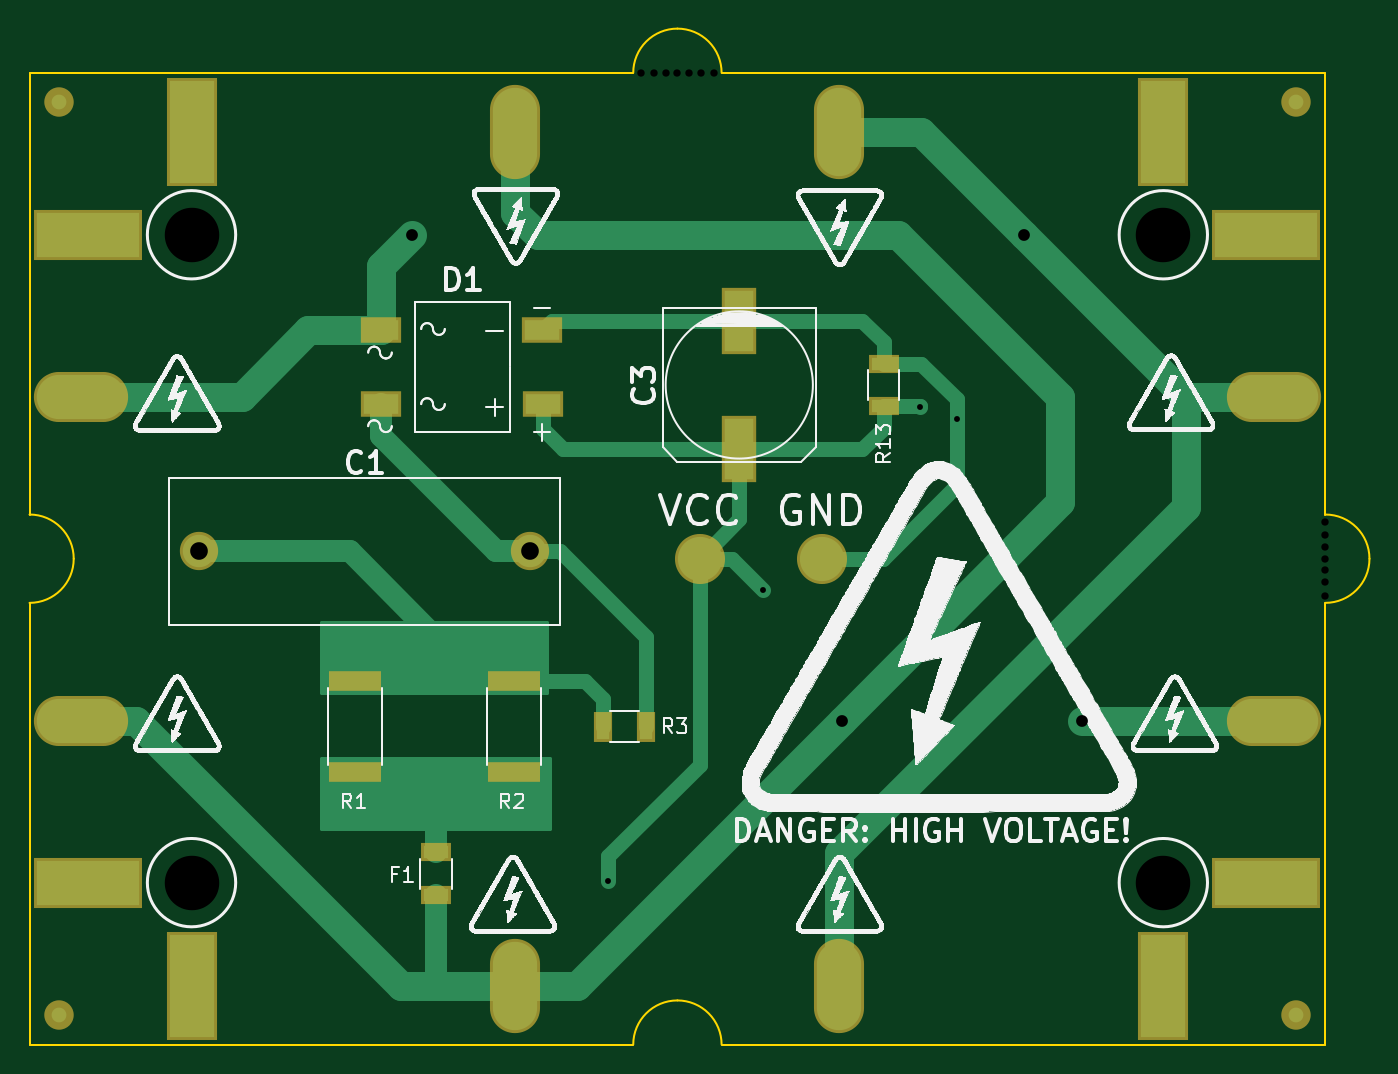
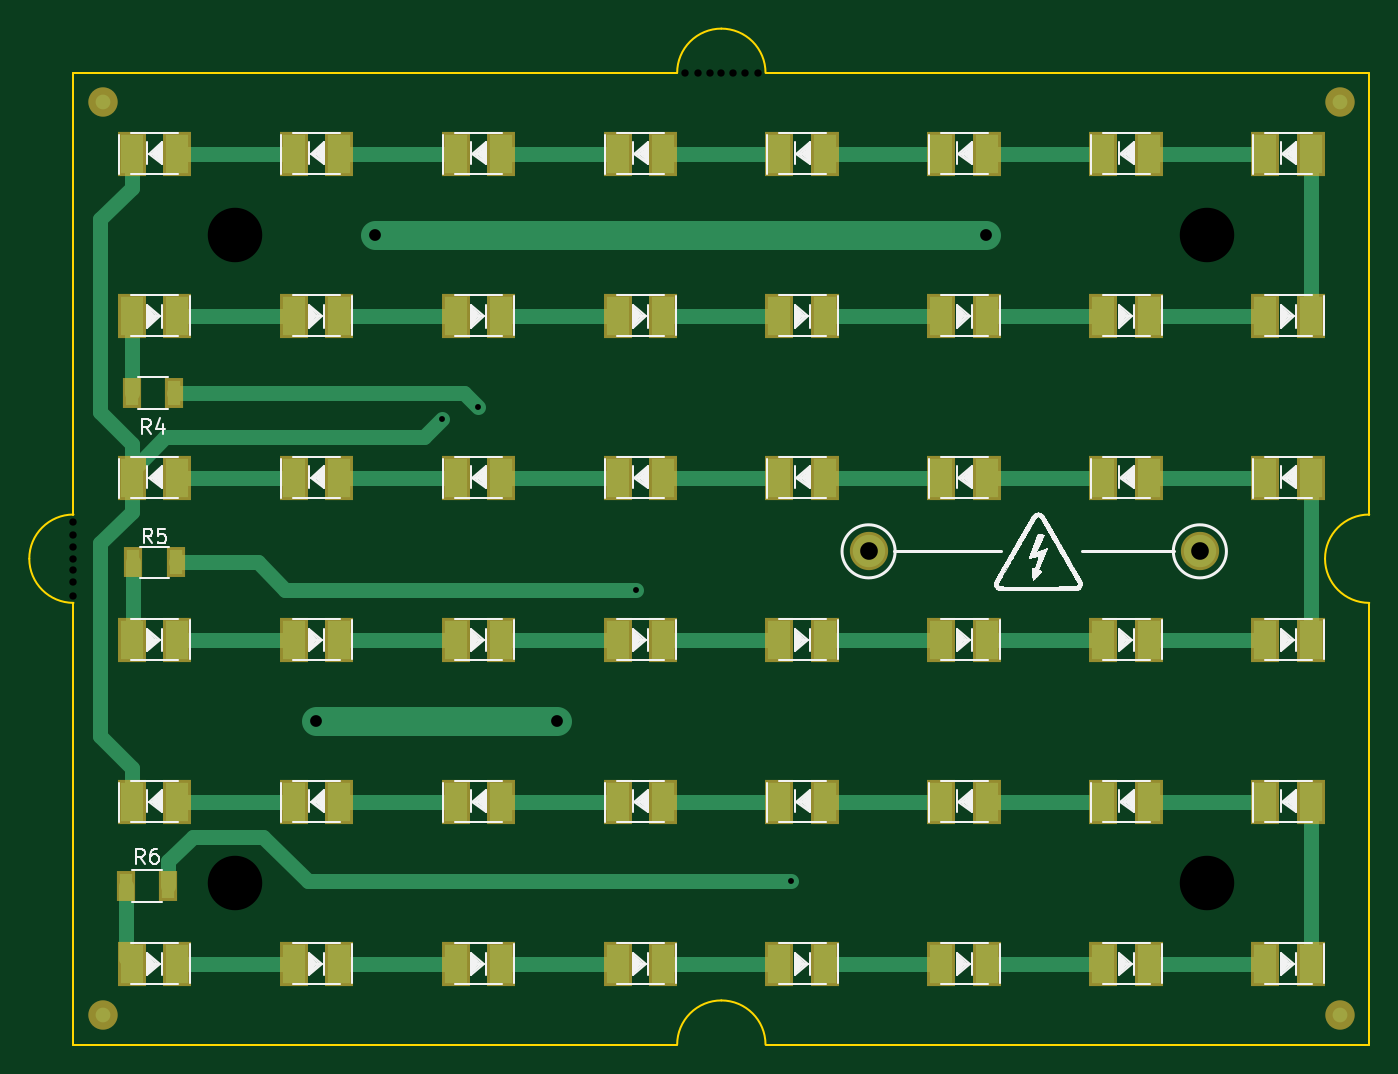
Circuit board: 9 layer files. Board 91.0 x 69.0 mm.
- bottom_copper: UV_light-B.Cu.gbl (7343 bytes)
- bottom_mask: UV_light-B.Mask.gbs (3126 bytes)
- bottom_silk: UV_light-B.SilkS.gbo (108027 bytes)
- outline: UV_light-Edge.Cuts.gm1 (1291 bytes)
- top_copper: UV_light-F.Cu.gtl (6479 bytes)
- top_mask: UV_light-F.Mask.gts (1662 bytes)
- top_silk: UV_light-F.SilkS.gto (573776 bytes)
- drill: UV_light-NPTH.drl (321 bytes)
- drill: UV_light.drl (367 bytes)

=== bottom_copper: UV_light-B.Cu.gbl (7343 bytes, source omitted) ===
=== bottom_mask: UV_light-B.Mask.gbs ===
G04 #@! TF.FileFunction,Soldermask,Bot*
%FSLAX46Y46*%
G04 Gerber Fmt 4.6, Leading zero omitted, Abs format (unit mm)*
G04 Created by KiCad (PCBNEW 4.0.1-stable) date 9.10.2016. 16:00:34*
%MOMM*%
G01*
G04 APERTURE LIST*
%ADD10C,0.100000*%
%ADD11R,1.300000X2.100000*%
%ADD12R,1.900000X3.000000*%
%ADD13C,2.000000*%
%ADD14C,2.600000*%
G04 APERTURE END LIST*
D10*
D11*
X181550000Y-109250000D03*
X184450000Y-109250000D03*
D12*
X180950000Y-92500000D03*
X184050000Y-92500000D03*
X180950000Y-114500000D03*
X184050000Y-114500000D03*
X169950000Y-114500000D03*
X173050000Y-114500000D03*
X158950000Y-114500000D03*
X162050000Y-114500000D03*
X147950000Y-114500000D03*
X151050000Y-114500000D03*
X136950000Y-114500000D03*
X140050000Y-114500000D03*
X125950000Y-114500000D03*
X129050000Y-114500000D03*
X114950000Y-114500000D03*
X118050000Y-114500000D03*
X103950000Y-114500000D03*
X107050000Y-114500000D03*
X184050000Y-103500000D03*
X180950000Y-103500000D03*
X173050000Y-103500000D03*
X169950000Y-103500000D03*
X162050000Y-103500000D03*
X158950000Y-103500000D03*
X151050000Y-103500000D03*
X147950000Y-103500000D03*
X140050000Y-103500000D03*
X136950000Y-103500000D03*
X129050000Y-103500000D03*
X125950000Y-103500000D03*
X118050000Y-103500000D03*
X114950000Y-103500000D03*
X107050000Y-103500000D03*
X103950000Y-103500000D03*
X169950000Y-92500000D03*
X173050000Y-92500000D03*
X158950000Y-92500000D03*
X162050000Y-92500000D03*
X147950000Y-92500000D03*
X151050000Y-92500000D03*
X136950000Y-92500000D03*
X140050000Y-92500000D03*
X125950000Y-92500000D03*
X129050000Y-92500000D03*
X114950000Y-92500000D03*
X118050000Y-92500000D03*
X103950000Y-92500000D03*
X107050000Y-92500000D03*
X184050000Y-81500000D03*
X180950000Y-81500000D03*
X173050000Y-81500000D03*
X169950000Y-81500000D03*
X162050000Y-81500000D03*
X158950000Y-81500000D03*
X151050000Y-81500000D03*
X147950000Y-81500000D03*
X140050000Y-81500000D03*
X136950000Y-81500000D03*
X129050000Y-81500000D03*
X125950000Y-81500000D03*
X118050000Y-81500000D03*
X114950000Y-81500000D03*
X107050000Y-81500000D03*
X103950000Y-81500000D03*
X180950000Y-70500000D03*
X184050000Y-70500000D03*
X169950000Y-70500000D03*
X173050000Y-70500000D03*
X158950000Y-70500000D03*
X162050000Y-70500000D03*
X147950000Y-70500000D03*
X151050000Y-70500000D03*
X136950000Y-70500000D03*
X140050000Y-70500000D03*
X125950000Y-70500000D03*
X129050000Y-70500000D03*
X114950000Y-70500000D03*
X118050000Y-70500000D03*
X103950000Y-70500000D03*
X107050000Y-70500000D03*
X184050000Y-59500000D03*
X180950000Y-59500000D03*
X173050000Y-59500000D03*
X169950000Y-59500000D03*
X162050000Y-59500000D03*
X158950000Y-59500000D03*
X151050000Y-59500000D03*
X147950000Y-59500000D03*
X140050000Y-59500000D03*
X136950000Y-59500000D03*
X129050000Y-59500000D03*
X125950000Y-59500000D03*
X118050000Y-59500000D03*
X114950000Y-59500000D03*
X107050000Y-59500000D03*
X103950000Y-59500000D03*
D13*
X186000000Y-118000000D03*
X102000000Y-56000000D03*
X102000000Y-118000000D03*
X186000000Y-56000000D03*
D14*
X134000000Y-86500000D03*
X111500000Y-86500000D03*
D11*
X181150000Y-75750000D03*
X184050000Y-75750000D03*
X181050000Y-87250000D03*
X183950000Y-87250000D03*
M02*

=== bottom_silk: UV_light-B.SilkS.gbo (108027 bytes, source omitted) ===
=== outline: UV_light-Edge.Cuts.gm1 ===
G04 #@! TF.FileFunction,Profile,NP*
%FSLAX46Y46*%
G04 Gerber Fmt 4.6, Leading zero omitted, Abs format (unit mm)*
G04 Created by KiCad (PCBNEW 4.0.1-stable) date 9.10.2016. 16:00:34*
%MOMM*%
G01*
G04 APERTURE LIST*
%ADD10C,0.100000*%
%ADD11C,0.150000*%
G04 APERTURE END LIST*
D10*
D11*
X100000000Y-90000000D02*
G75*
G03X103000000Y-87000000I0J3000000D01*
G01*
X103000000Y-87000000D02*
G75*
G03X100000000Y-84000000I-3000000J0D01*
G01*
X144000000Y-117000000D02*
G75*
G03X141000000Y-120000000I0J-3000000D01*
G01*
X147000000Y-120000000D02*
G75*
G03X144000000Y-117000000I-3000000J0D01*
G01*
X188000000Y-90000000D02*
G75*
G03X191000000Y-87000000I0J3000000D01*
G01*
X191000000Y-87000000D02*
G75*
G03X188000000Y-84000000I-3000000J0D01*
G01*
X188000000Y-54000000D02*
X188000000Y-84000000D01*
X147000000Y-54000000D02*
G75*
G03X144000000Y-51000000I-3000000J0D01*
G01*
X144000000Y-51000000D02*
G75*
G03X141000000Y-54000000I0J-3000000D01*
G01*
X100000000Y-54000000D02*
X141000000Y-54000000D01*
X100000000Y-84000000D02*
X100000000Y-54000000D01*
X100000000Y-120000000D02*
X100000000Y-90000000D01*
X141000000Y-120000000D02*
X100000000Y-120000000D01*
X188000000Y-120000000D02*
X147000000Y-120000000D01*
X188000000Y-90000000D02*
X188000000Y-120000000D01*
X147000000Y-54000000D02*
X188000000Y-54000000D01*
M02*

=== top_copper: UV_light-F.Cu.gtl ===
G04 #@! TF.FileFunction,Copper,L1,Top,Signal*
%FSLAX46Y46*%
G04 Gerber Fmt 4.6, Leading zero omitted, Abs format (unit mm)*
G04 Created by KiCad (PCBNEW 4.0.1-stable) date 9.10.2016. 16:00:34*
%MOMM*%
G01*
G04 APERTURE LIST*
%ADD10C,0.100000*%
%ADD11R,0.900000X1.700000*%
%ADD12R,3.200000X1.000000*%
%ADD13O,6.000000X3.000000*%
%ADD14O,3.000000X6.000000*%
%ADD15R,7.000000X3.000000*%
%ADD16R,3.000000X7.000000*%
%ADD17C,1.000000*%
%ADD18C,2.200000*%
%ADD19R,2.400000X1.400000*%
%ADD20R,1.700000X0.900000*%
%ADD21C,3.000000*%
%ADD22R,2.000000X4.100000*%
%ADD23C,1.500000*%
%ADD24C,0.600000*%
%ADD25C,1.000000*%
%ADD26C,1.500000*%
%ADD27C,2.000000*%
%ADD28C,0.254000*%
G04 APERTURE END LIST*
D10*
D11*
X141850000Y-98400000D03*
X138950000Y-98400000D03*
D12*
X122100000Y-95300000D03*
X122100000Y-101500000D03*
D13*
X184500000Y-98000000D03*
X103500000Y-76000000D03*
X103500000Y-98000000D03*
X184500000Y-76000000D03*
D14*
X133000000Y-58000000D03*
X155000000Y-58000000D03*
X133000000Y-116000000D03*
X155000000Y-116000000D03*
D15*
X104000000Y-65000000D03*
X104000000Y-109000000D03*
X184000000Y-65000000D03*
X184000000Y-109000000D03*
D16*
X111000000Y-58000000D03*
X177000000Y-58000000D03*
X111000000Y-116000000D03*
X177000000Y-116000000D03*
D17*
X102000000Y-118000000D03*
X186000000Y-118000000D03*
X186000000Y-56000000D03*
X102000000Y-56000000D03*
D18*
X134000000Y-86500000D03*
X111500000Y-86500000D03*
D19*
X134900000Y-76500000D03*
X134800000Y-71500000D03*
X123900000Y-76500000D03*
X123900000Y-71500000D03*
D20*
X127600000Y-109850000D03*
X127600000Y-106950000D03*
D12*
X132900000Y-95300000D03*
X132900000Y-101500000D03*
D20*
X158000000Y-73750000D03*
X158000000Y-76650000D03*
D21*
X145500000Y-87000000D03*
X153800000Y-87000000D03*
D22*
X148200000Y-70850000D03*
X148200000Y-79550000D03*
D23*
X155149760Y-98000000D03*
X171500000Y-98000000D03*
D24*
X139300000Y-108900000D03*
X160500000Y-76700000D03*
X149800000Y-89100000D03*
X162975000Y-77500000D03*
D23*
X167525000Y-65000000D03*
X126000000Y-65000000D03*
D25*
X134000000Y-86500000D02*
X136000000Y-86500000D01*
X141850000Y-92350000D02*
X141850000Y-98400000D01*
X136000000Y-86500000D02*
X141850000Y-92350000D01*
D26*
X123900000Y-76500000D02*
X123900000Y-78700000D01*
X123900000Y-78700000D02*
X131700000Y-86500000D01*
X131700000Y-86500000D02*
X132444366Y-86500000D01*
X132444366Y-86500000D02*
X134000000Y-86500000D01*
D27*
X137149760Y-116000000D02*
X155149760Y-98000000D01*
X155149760Y-98000000D02*
X170000000Y-83149760D01*
X133000000Y-116000000D02*
X137149760Y-116000000D01*
X170000000Y-83149760D02*
X170000000Y-76000000D01*
X103500000Y-98000000D02*
X107250000Y-98000000D01*
X107250000Y-98000000D02*
X125250000Y-116000000D01*
X125250000Y-116000000D02*
X127700000Y-116000000D01*
X127700000Y-116000000D02*
X129500000Y-116000000D01*
D26*
X127600000Y-109850000D02*
X127600000Y-115900000D01*
D27*
X127600000Y-115900000D02*
X127700000Y-116000000D01*
X129500000Y-116000000D02*
X133000000Y-116000000D01*
X103500000Y-98000000D02*
X105000000Y-98000000D01*
X133000000Y-63500000D02*
X133000000Y-58000000D01*
X134500000Y-65000000D02*
X133000000Y-63500000D01*
X159000000Y-65000000D02*
X134500000Y-65000000D01*
X170000000Y-76000000D02*
X159000000Y-65000000D01*
X171500000Y-98000000D02*
X184500000Y-98000000D01*
X133000000Y-58000000D02*
X133000000Y-59500000D01*
D25*
X145500000Y-87000000D02*
X145500000Y-101000000D01*
X145500000Y-101000000D02*
X139300000Y-107200000D01*
X139300000Y-107200000D02*
X139300000Y-108900000D01*
X158000000Y-76650000D02*
X160450000Y-76650000D01*
X160450000Y-76650000D02*
X160500000Y-76700000D01*
X145500000Y-87000000D02*
X147700000Y-87000000D01*
X147700000Y-87000000D02*
X149800000Y-89100000D01*
X148200000Y-79550000D02*
X148200000Y-84300000D01*
X148200000Y-84300000D02*
X145500000Y-87000000D01*
X148200000Y-79550000D02*
X156550000Y-79550000D01*
X156550000Y-79550000D02*
X158000000Y-78100000D01*
X158000000Y-78100000D02*
X158000000Y-76650000D01*
X148200000Y-79550000D02*
X136250000Y-79550000D01*
X136250000Y-79550000D02*
X134900000Y-78200000D01*
X134900000Y-78200000D02*
X134900000Y-76500000D01*
X162975000Y-77500000D02*
X162975000Y-81975000D01*
X162975000Y-76175000D02*
X162975000Y-77500000D01*
X158000000Y-73750000D02*
X160550000Y-73750000D01*
X157950000Y-87000000D02*
X153800000Y-87000000D01*
X160550000Y-73750000D02*
X162975000Y-76175000D01*
X162975000Y-81975000D02*
X157950000Y-87000000D01*
X148200000Y-70850000D02*
X135450000Y-70850000D01*
X135450000Y-70850000D02*
X134800000Y-71500000D01*
X158000000Y-72300000D02*
X158000000Y-73750000D01*
X148200000Y-70850000D02*
X156550000Y-70850000D01*
X156550000Y-70850000D02*
X158000000Y-72300000D01*
D27*
X155000000Y-116000000D02*
X155000000Y-107000000D01*
X155000000Y-107000000D02*
X178525000Y-83475000D01*
X178525000Y-83475000D02*
X178525000Y-76000000D01*
X160525000Y-58000000D02*
X167525000Y-65000000D01*
X167525000Y-65000000D02*
X178525000Y-76000000D01*
X123900000Y-71500000D02*
X123900000Y-67100000D01*
X123900000Y-67100000D02*
X126000000Y-65000000D01*
X155000000Y-58000000D02*
X160525000Y-58000000D01*
X178525000Y-76000000D02*
X180000000Y-76000000D01*
X180000000Y-76000000D02*
X184500000Y-76000000D01*
X114425000Y-76000000D02*
X118925000Y-71500000D01*
X118925000Y-71500000D02*
X123900000Y-71500000D01*
X103500000Y-76000000D02*
X114425000Y-76000000D01*
D25*
X138950000Y-98400000D02*
X138950000Y-96550000D01*
X138950000Y-96550000D02*
X137700000Y-95300000D01*
X137700000Y-95300000D02*
X132900000Y-95300000D01*
D26*
X111500000Y-86500000D02*
X121750000Y-86500000D01*
D25*
X127200000Y-91950000D02*
X127200000Y-95300000D01*
D26*
X121750000Y-86500000D02*
X127200000Y-91950000D01*
D25*
X127200000Y-95300000D02*
X122100000Y-95300000D01*
X127200000Y-95300000D02*
X132900000Y-95300000D01*
D26*
X127600000Y-106950000D02*
X127600000Y-101900000D01*
X127600000Y-101900000D02*
X127200000Y-101500000D01*
X122100000Y-101500000D02*
X127200000Y-101500000D01*
X127200000Y-101500000D02*
X132900000Y-101500000D01*
D28*
G36*
X135123000Y-96123000D02*
X119877000Y-96123000D01*
X119877000Y-91377000D01*
X135123000Y-91377000D01*
X135123000Y-96123000D01*
X135123000Y-96123000D01*
G37*
X135123000Y-96123000D02*
X119877000Y-96123000D01*
X119877000Y-91377000D01*
X135123000Y-91377000D01*
X135123000Y-96123000D01*
G36*
X135373000Y-105373000D02*
X119877000Y-105373000D01*
X119877000Y-100627000D01*
X135373000Y-100627000D01*
X135373000Y-105373000D01*
X135373000Y-105373000D01*
G37*
X135373000Y-105373000D02*
X119877000Y-105373000D01*
X119877000Y-100627000D01*
X135373000Y-100627000D01*
X135373000Y-105373000D01*
M02*

=== top_mask: UV_light-F.Mask.gts ===
G04 #@! TF.FileFunction,Soldermask,Top*
%FSLAX46Y46*%
G04 Gerber Fmt 4.6, Leading zero omitted, Abs format (unit mm)*
G04 Created by KiCad (PCBNEW 4.0.1-stable) date 9.10.2016. 16:00:34*
%MOMM*%
G01*
G04 APERTURE LIST*
%ADD10C,0.100000*%
%ADD11R,1.300000X2.100000*%
%ADD12R,3.600000X1.400000*%
%ADD13O,6.400000X3.400000*%
%ADD14O,3.400000X6.400000*%
%ADD15R,7.400000X3.400000*%
%ADD16R,3.400000X7.400000*%
%ADD17C,2.000000*%
%ADD18C,2.600000*%
%ADD19R,2.800000X1.800000*%
%ADD20R,2.100000X1.300000*%
%ADD21C,3.400000*%
%ADD22R,2.400000X4.500000*%
G04 APERTURE END LIST*
D10*
D11*
X141850000Y-98400000D03*
X138950000Y-98400000D03*
D12*
X122100000Y-95300000D03*
X122100000Y-101500000D03*
D13*
X184500000Y-98000000D03*
X103500000Y-76000000D03*
X103500000Y-98000000D03*
X184500000Y-76000000D03*
D14*
X133000000Y-58000000D03*
X155000000Y-58000000D03*
X133000000Y-116000000D03*
X155000000Y-116000000D03*
D15*
X104000000Y-65000000D03*
X104000000Y-109000000D03*
X184000000Y-65000000D03*
X184000000Y-109000000D03*
D16*
X111000000Y-58000000D03*
X177000000Y-58000000D03*
X111000000Y-116000000D03*
X177000000Y-116000000D03*
D17*
X102000000Y-118000000D03*
X186000000Y-118000000D03*
X186000000Y-56000000D03*
X102000000Y-56000000D03*
D18*
X134000000Y-86500000D03*
X111500000Y-86500000D03*
D19*
X134900000Y-76500000D03*
X134800000Y-71500000D03*
X123900000Y-76500000D03*
X123900000Y-71500000D03*
D20*
X127600000Y-109850000D03*
X127600000Y-106950000D03*
D12*
X132900000Y-95300000D03*
X132900000Y-101500000D03*
D20*
X158000000Y-73750000D03*
X158000000Y-76650000D03*
D21*
X145500000Y-87000000D03*
X153800000Y-87000000D03*
D22*
X148200000Y-70850000D03*
X148200000Y-79550000D03*
M02*

=== top_silk: UV_light-F.SilkS.gto (573776 bytes, source omitted) ===
=== drill: UV_light-NPTH.drl ===
M48
;DRILL file {KiCad 4.0.1-stable} date 9.10.2016. 15:57:10
;FORMAT={-:-/ absolute / metric / decimal}
FMAT,2
METRIC,TZ
T1C0.500
%
G90
G05
M71
T1
X141.5Y-54.
X142.4Y-54.
X143.2Y-54.
X144.Y-54.
X144.8Y-54.
X145.6Y-54.
X146.5Y-54.
X188.Y-84.5
X188.Y-85.4
X188.Y-86.2
X188.Y-87.
X188.Y-87.8
X188.Y-88.6
X188.Y-89.5
T0
M30

=== drill: UV_light.drl ===
M48
;DRILL file {KiCad 4.0.1-stable} date 9.10.2016. 15:57:10
;FORMAT={-:-/ absolute / metric / decimal}
FMAT,2
METRIC,TZ
T1C0.400
T2C0.800
T3C1.200
T4C3.701
%
G90
G05
M71
T1
X139.3Y-108.9
X149.8Y-89.1
X160.5Y-76.7
X162.975Y-77.5
T2
X126.Y-65.
X155.15Y-98.
X167.525Y-65.
X171.5Y-98.
T3
X111.5Y-86.5
X134.Y-86.5
T4
X111.Y-65.
X111.Y-109.
X177.Y-65.
X177.Y-109.
T0
M30

